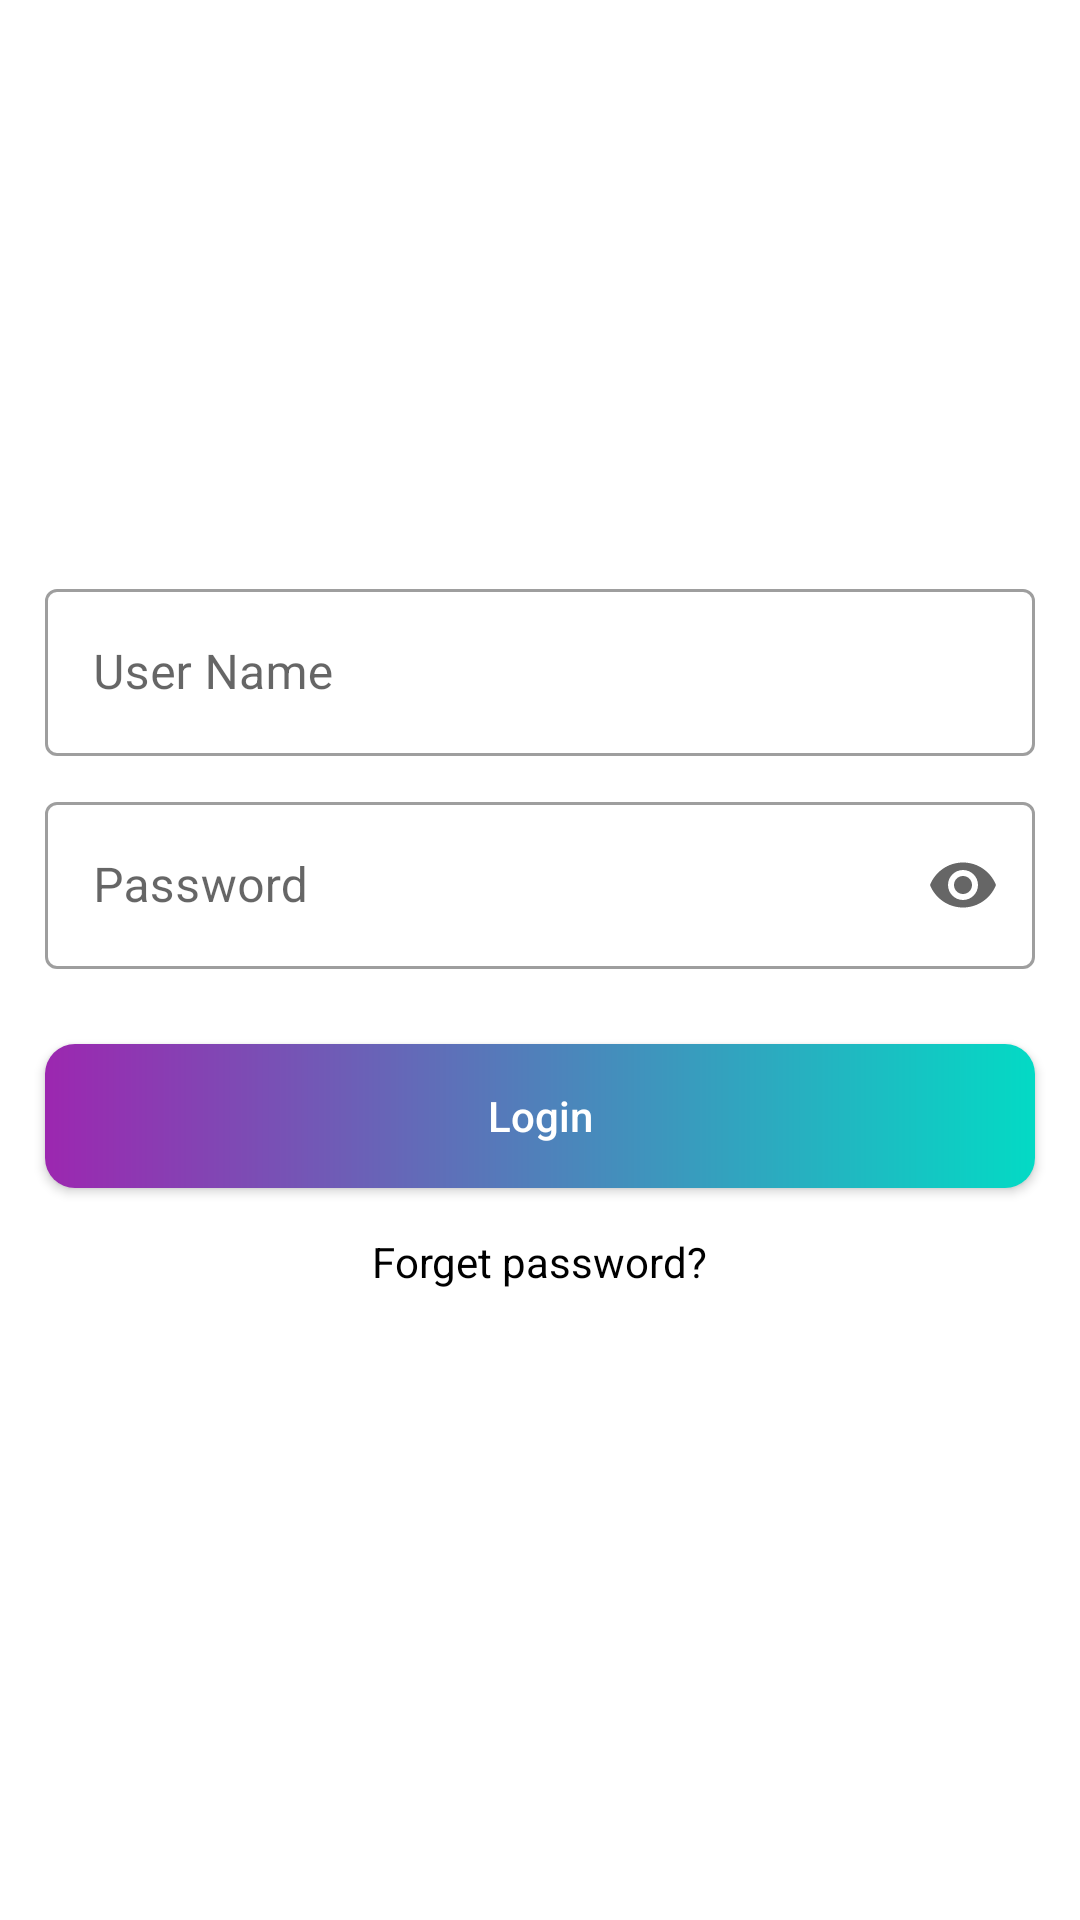

Layout XML and referenced resources for this Android screen:
<!-- AndroidManifest.xml: application theme AppTheme -->
<!-- res/layout/fragment_login.xml -->
<?xml version="1.0" encoding="utf-8"?>
<LinearLayout
    android:layout_width="match_parent"
    android:layout_height="match_parent"
    xmlns:app="http://schemas.android.com/apk/res-auto"
    android:orientation="vertical"
    android:layoutDirection="ltr"
    xmlns:android="http://schemas.android.com/apk/res/android"
    android:gravity="center"
    >
    <com.google.android.material.textfield.TextInputLayout
        android:layout_width="match_parent"
        android:layout_height="wrap_content"
        android:hint="@string/usr_name_input_hint"
        app:startIconDrawable="@drawable/ic_user"
        android:layoutDirection="ltr"
        android:textDirection="ltr"
        style="@style/Widget.MaterialComponents.TextInputLayout.OutlinedBox"
        android:layout_marginHorizontal="@dimen/login_activity_margin">
        <com.google.android.material.textfield.TextInputEditText
            android:layout_width="match_parent"
            android:layout_height="wrap_content"
            android:lines="1"
            android:layoutDirection="ltr"
            android:textDirection="ltr"
            android:maxLines="1"
            android:inputType="text"
            android:imeOptions="actionNext"
            android:id="@+id/usr_name_input"
            android:layout_marginVertical="@dimen/login_et_margin"
                />
    </com.google.android.material.textfield.TextInputLayout>
    <com.google.android.material.textfield.TextInputLayout
        android:layout_width="match_parent"
        android:layout_height="wrap_content"
        android:hint="@string/Password_input_hint"
        app:startIconDrawable="@drawable/ic_password2"
        app:endIconMode="password_toggle"
        android:id="@+id/password_input_layout"
        style="@style/Widget.MaterialComponents.TextInputLayout.OutlinedBox"
        android:layout_marginHorizontal="@dimen/login_activity_margin">
        <com.google.android.material.textfield.TextInputEditText
            android:layout_width="match_parent"
            android:layout_height="wrap_content"
            android:id="@+id/password_input"
            android:lines="1"
            android:maxLines="1"
            android:inputType="textPassword"
            android:imeOptions="actionDone"
            android:layout_marginVertical="@dimen/login_et_margin"
                />
    </com.google.android.material.textfield.TextInputLayout>
    <androidx.appcompat.widget.AppCompatButton
            android:layout_width="match_parent"
            android:layout_height="wrap_content"
            android:background="@drawable/btn_bg"
            android:text="@string/login_btn"
            android:textAllCaps="false"
            android:textColor="@android:color/white"
            android:layout_margin="@dimen/login_activity_margin"
            android:id="@+id/login_btn"/>
    <androidx.appcompat.widget.AppCompatTextView
            android:layout_width="wrap_content"
            android:layout_height="wrap_content"
            android:text="@string/forget_tv"
            android:textColor="@color/textColor"
            android:id="@+id/forget_tv"/>
    <androidx.appcompat.widget.AppCompatTextView
        android:layout_width="wrap_content"
        android:layout_height="wrap_content"
        android:id="@+id/error_view"
        android:gravity="center"
        android:textColor="#B00020"/>
</LinearLayout>
<!-- resources referenced by this layout -->
<resources>
  <color name="textColor">@android:color/black</color>
  <dimen name="login_activity_margin">15dp</dimen>
  <dimen name="login_et_margin">10dp</dimen>
  <!-- drawable btn_bg (drawable) -->
  <?xml version="1.0" encoding="utf-8"?>
  <shape android:shape="rectangle" xmlns:android="http://schemas.android.com/apk/res/android">
      <corners android:radius="10dp"/>
      <gradient android:startColor="@color/colorAccent"
                android:endColor="@color/colorPrimaryM"
                android:angle="180"/>
  </shape>
  <string name="Password_input_hint">Password</string>
  <string name="forget_tv">Forget password?</string>
  <string name="login_btn">Login</string>
  <string name="usr_name_input_hint">User Name</string>
  <style name="AppTheme" parent="Theme.MaterialComponents.DayNight.NoActionBar">
          
          <item name="colorPrimary">@color/colorPrimary</item>
          <item name="colorPrimaryDark">@color/colorPrimaryDark</item>
          <item name="colorAccent">@color/colorAccent</item>
          
          <item name="colorPrimaryVariant">@color/purple</item>
          <item name="colorOnPrimary">@color/white</item>
          
          <item name="colorSecondary">@color/teal</item>
          <item name="colorSecondaryVariant">@color/teal</item>
          <item name="colorOnSecondary">@color/white</item>
          
          <item name="android:statusBarColor" tools:targetApi="l">?attr/colorPrimaryVariant</item>
          
      </style>
  <color name="colorAccent">#03DAC5</color>
  <color name="colorPrimaryM">#9C27B0</color>
  <color name="colorPrimary">#9C27B0</color>
  <color name="colorPrimaryDark">#1361FB</color>
  <color name="purple">#FFBB86FC</color>
  <color name="white">#FFFFFFFF</color>
  <color name="teal">#FF03DAC5</color>
</resources>
